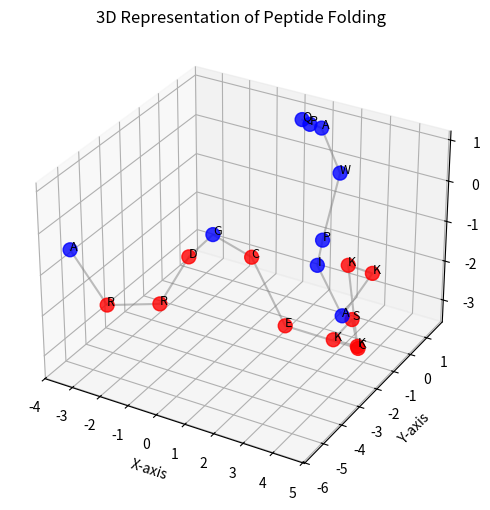

The matplotlib source for this figure:
import matplotlib.pyplot as plt
from mpl_toolkits.mplot3d import Axes3D
import numpy as np

# Generate a simulated 3D fold representation for the peptide
# Hydrophobic residues (A²) and charged residues (B²) are mapped in different regions

# Simulate a peptide folding path
np.random.seed(42)
x = np.cumsum(np.random.randn(20))
y = np.cumsum(np.random.randn(20))
z = np.cumsum(np.random.randn(20))

# Define residues as hydrophobic (A²) or charged/polar (B²)
residues = [
    'P', 'Q', 'A', 'W', 'P', 'I', 'A', 'K', 'K', 'K', 'K',
    'S', 'C', 'E', 'C', 'G', 'D', 'R', 'R', 'A'
]
colors = ['red' if r in ['K', 'R', 'E', 'C', 'S', 'D'] else 'blue' for r in residues]

# Plot the folding representation
fig = plt.figure(figsize=(12, 6))
ax = fig.add_subplot(111, projection='3d')
scatter = ax.scatter(x, y, z, c=colors, s=100, alpha=0.8)
ax.plot(x, y, z, color='gray', alpha=0.5)
for i, txt in enumerate(residues):
    ax.text(x[i], y[i], z[i], txt, fontsize=9)

ax.set_title("3D Representation of Peptide Folding")
ax.set_xlabel("X-axis")
ax.set_ylabel("Y-axis")
ax.set_zlabel("Z-axis")

plt.show()
